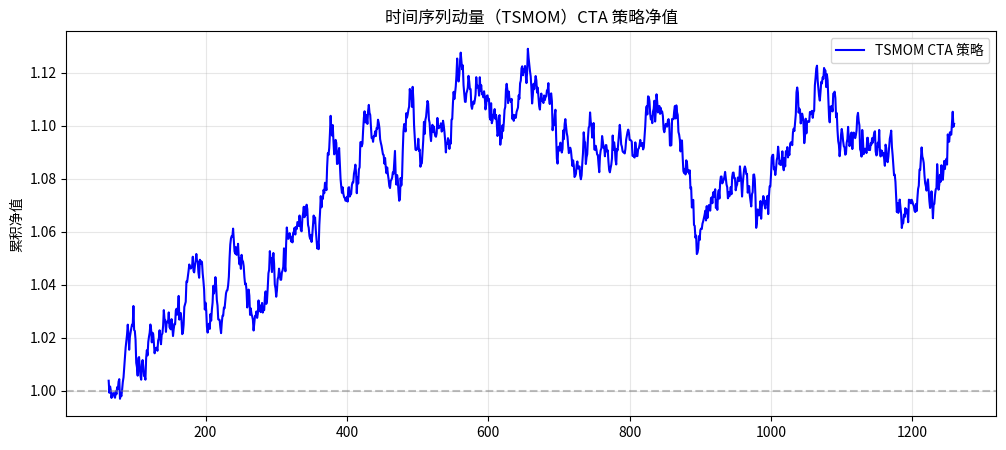
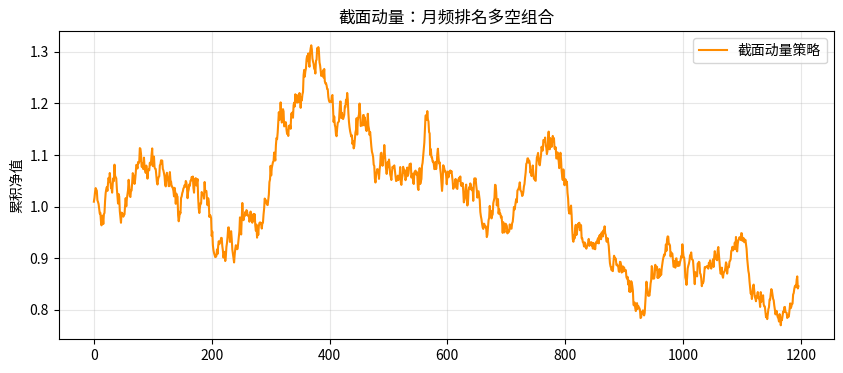

Write Python code to recreate these figures, in order.
import numpy as np
import pandas as pd
import matplotlib.pyplot as plt
from scipy import stats
np.random.seed(42)
print('Libraries loaded')


# 模拟 10 个商品期货品种的日收益率
np.random.seed(42)
n_assets = 10
n_days = 252 * 5
asset_names = ['原油','黄金','铜','玉米','大豆','棉花','橡胶','螺纹钢','铁矿石','豆粕']

# 各品种有不同的趋势特征
returns_df = pd.DataFrame()
for i, name in enumerate(asset_names):
    trend_strength = np.random.uniform(0.0001, 0.0005)
    trend = trend_strength * np.sin(np.linspace(0, 6*np.pi, n_days) + i)
    noise = np.random.normal(0, 0.015, n_days)
    returns_df[name] = trend + noise

print(f'模拟商品期货收益矩阵: {returns_df.shape}')


lookback = 63  # 3个月动量窗口

# 计算各品种的信号方向（+1做多/-1做空）
signals = pd.DataFrame(index=returns_df.index, columns=returns_df.columns)
for col in returns_df.columns:
    roll_ret = returns_df[col].rolling(lookback).sum()
    signals[col] = np.sign(roll_ret)  # +1正动量做多, -1负动量做空

# 等波动率加权的策略收益
vol_target = 0.01  # 每日目标波动率 1%
roll_vol = returns_df.rolling(21).std()
weights = vol_target / (roll_vol + 1e-10)
weights = weights.clip(upper=5)  # 最大杠杆限制

strat_returns = (signals.shift(1) * weights.shift(1) * returns_df).mean(axis=1)
cum_strat  = (1 + strat_returns).cumprod()

plt.figure(figsize=(12, 5))
plt.plot(cum_strat, 'b-', lw=1.5, label='TSMOM CTA 策略')
plt.axhline(1, color='gray', linestyle='--', alpha=0.5)
plt.title('时间序列动量（TSMOM）CTA 策略净值')
plt.ylabel('累积净值'); plt.legend(); plt.grid(alpha=0.3); plt.show()
ann_ret = strat_returns.mean() * 252
ann_vol = strat_returns.std() * np.sqrt(252)
print(f'年化收益: {ann_ret:.2%}   年化波动率: {ann_vol:.2%}   Sharpe: {ann_ret/ann_vol:.3f}')


# 按过去 1 个月动量排名，做多前 3 名，做空后 3 名
cross_sec_ret = []
for t in range(lookback, n_days):
    mom = returns_df.iloc[t-lookback:t].sum()
    rank = mom.rank()
    w = pd.Series(0.0, index=returns_df.columns)
    w[rank >= rank.quantile(0.7)] = 1/3   # 多头
    w[rank <= rank.quantile(0.3)] = -1/3  # 空头
    r = (w * returns_df.iloc[t]).sum()
    cross_sec_ret.append(r)

cs_series = pd.Series(cross_sec_ret)
cum_cs = (1 + cs_series).cumprod()
plt.figure(figsize=(10, 4))
plt.plot(cum_cs, 'darkorange', lw=1.5, label='截面动量策略')
plt.title('截面动量：月频排名多空组合')
plt.ylabel('累积净值'); plt.legend(); plt.grid(alpha=0.3); plt.show()
